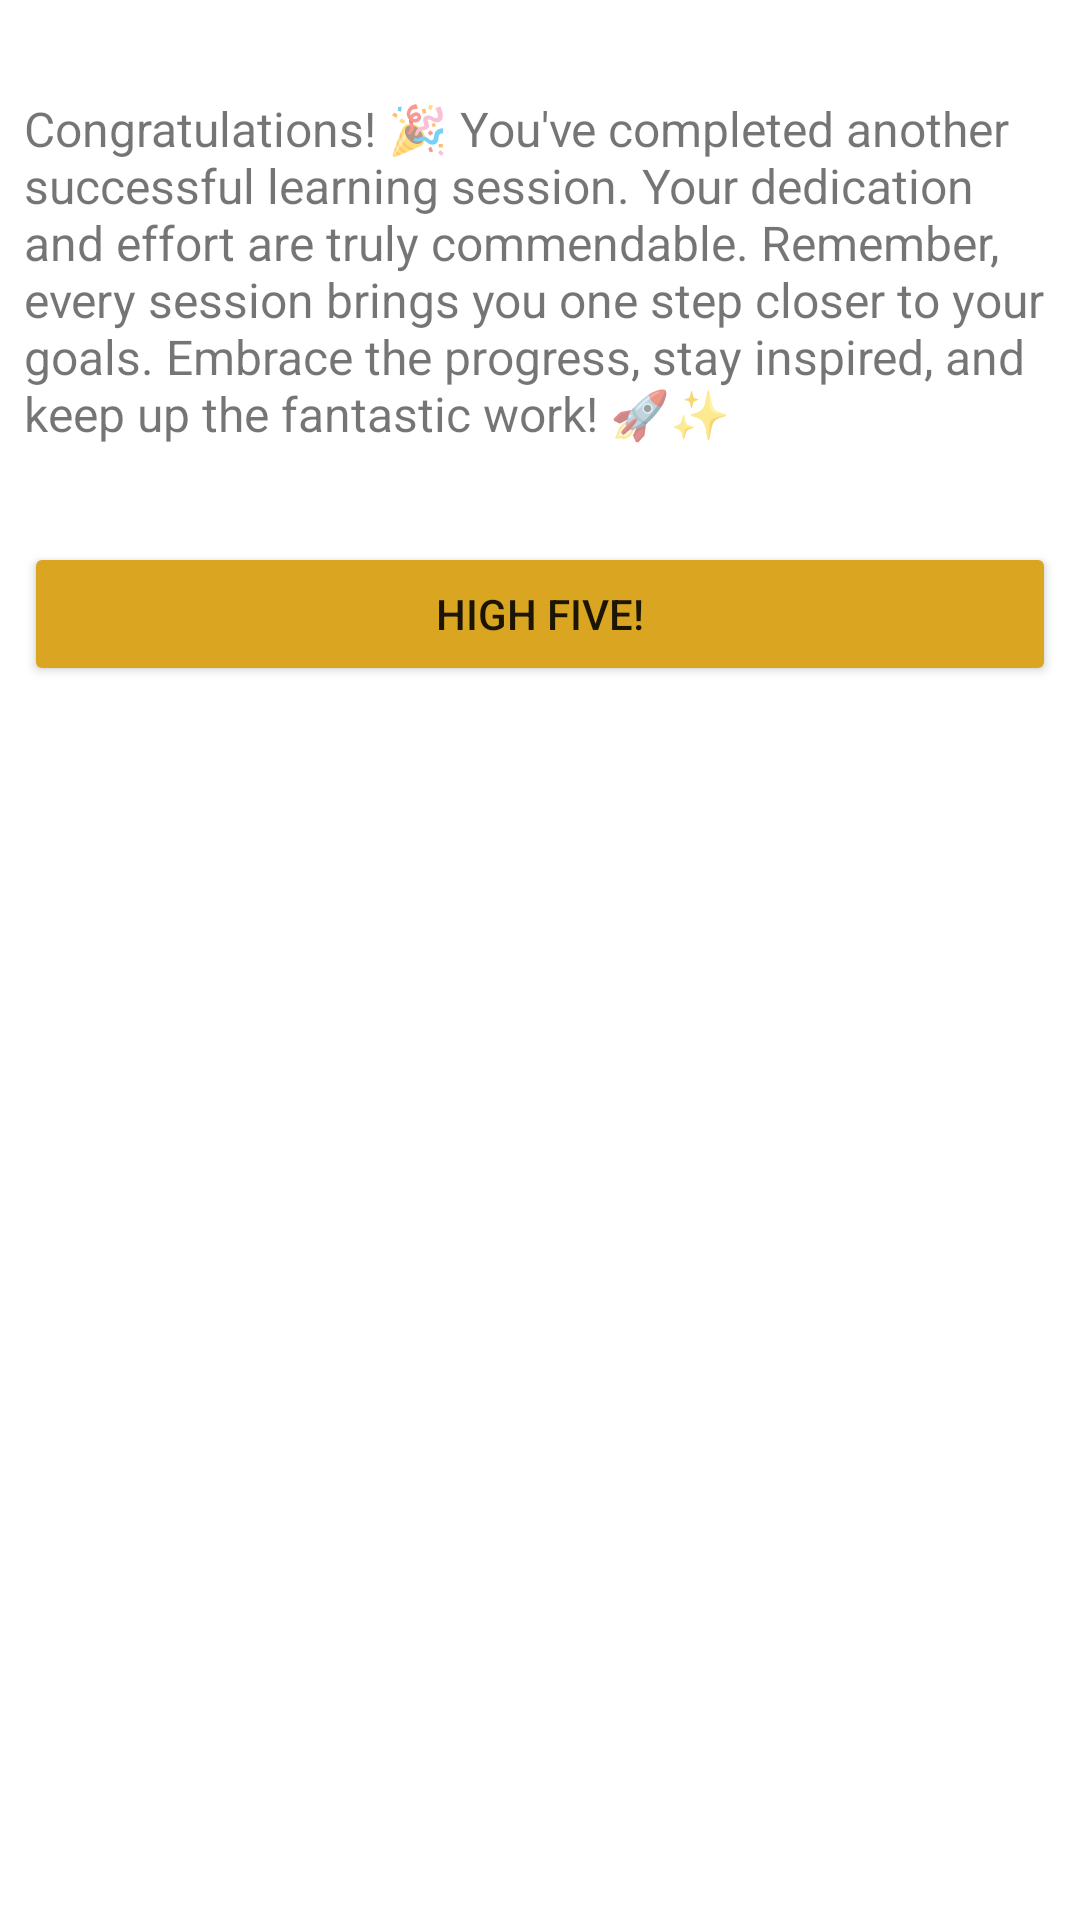

Here is an Android app screen rendered from its layout file. Give the layout XML and the strings, colors and styles it references.
<!-- AndroidManifest.xml: application theme Theme.Wordler -->
<!-- res/layout/session_end_screen.xml -->
<?xml version="1.0" encoding="utf-8"?>
<androidx.constraintlayout.widget.ConstraintLayout xmlns:android="http://schemas.android.com/apk/res/android"
    xmlns:app="http://schemas.android.com/apk/res-auto"
    xmlns:tools="http://schemas.android.com/tools"
    android:layout_width="match_parent"
    android:layout_height="match_parent">

    <TextView
        android:id="@+id/sessionEndTextView"
        android:layout_width="0dp"
        android:layout_height="wrap_content"
        android:layout_marginStart="8dp"
        android:layout_marginTop="32dp"
        android:layout_marginEnd="8dp"
        android:text="Congratulations! 🎉 You've completed another successful learning session. Your dedication and effort are truly commendable. Remember, every session brings you one step closer to your goals. Embrace the progress, stay inspired, and keep up the fantastic work! 🚀✨"
        android:textSize="16sp"
        app:layout_constraintEnd_toEndOf="parent"
        app:layout_constraintStart_toStartOf="parent"
        app:layout_constraintTop_toTopOf="parent" />

    <Button
        android:id="@+id/endOfSessionButton"
        android:layout_width="0dp"
        android:layout_height="wrap_content"
        android:layout_marginStart="8dp"
        android:layout_marginTop="32dp"
        android:layout_marginEnd="8dp"
        android:backgroundTint="#DAA520"
        android:text="High Five!"
        app:layout_constraintEnd_toEndOf="parent"
        app:layout_constraintStart_toStartOf="parent"
        app:layout_constraintTop_toBottomOf="@+id/sessionEndTextView" />
</androidx.constraintlayout.widget.ConstraintLayout>
<!-- resources referenced by this layout -->
<resources>
  <style name="Theme.Wordler" parent="Theme.MaterialComponents.DayNight.DarkActionBar">
          
          <item name="colorPrimary">@color/purple_500</item>
          <item name="colorPrimaryVariant">@color/purple_700</item>
          <item name="colorOnPrimary">@color/white</item>
          
          <item name="colorSecondary">@color/teal_200</item>
          <item name="colorSecondaryVariant">@color/teal_700</item>
          <item name="colorOnSecondary">@color/black</item>
          
          <item name="android:statusBarColor" tools:targetApi="l">?attr/colorPrimaryVariant</item>
          
      </style>
  <color name="purple_500">#FF6200EE</color>
  <color name="purple_700">#FF3700B3</color>
  <color name="white">#FFFFFFFF</color>
  <color name="teal_200">#FF03DAC5</color>
  <color name="teal_700">#FF018786</color>
  <color name="black">#FF000000</color>
</resources>
